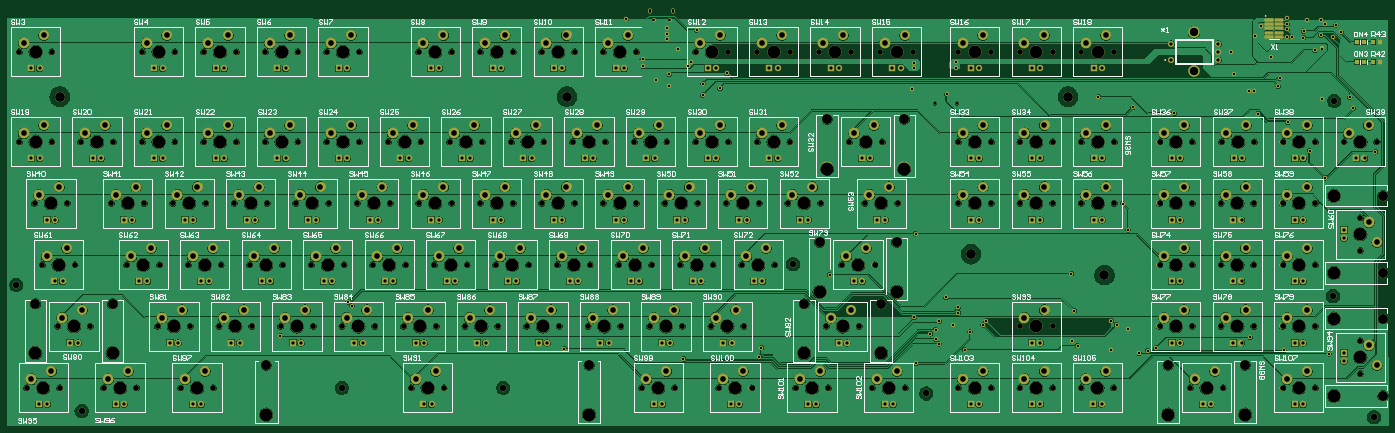
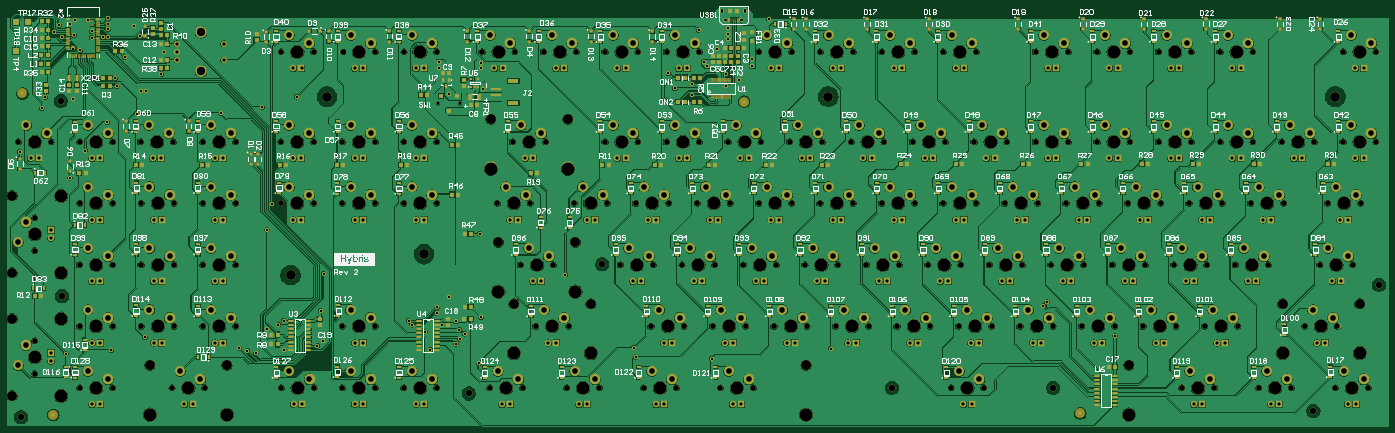
Circuit board: 10 layer files. Board 428.1 x 130.1 mm.
- drill: hybris-RoundHoles-NonPlated.TXT (4837 bytes)
- drill: hybris-RoundHoles-Plated.TXT (8337 bytes)
- drill: hybris-SlotHoles-Plated.TXT (237 bytes)
- drill: hybris.DRL (13086 bytes)
- bottom_copper: hybris.GBL (577236 bytes)
- bottom_silk: hybris.GBO (114809 bytes)
- bottom_mask: hybris.GBS (28672 bytes)
- top_copper: hybris.GTL (460741 bytes)
- top_silk: hybris.GTO (70489 bytes)
- top_mask: hybris.GTS (18197 bytes)

=== drill: hybris-RoundHoles-NonPlated.TXT ===
M48
;Layer_Color=6321
;FILE_FORMAT=4:4
METRIC
;TYPE=NON_PLATED
T8F00S00C0.9000
T9F00S00C1.7500
T10F00S00C2.0000
T11F00S00C3.0000
T12F00S00C3.0480
T13F00S00C3.9878
%
T08
X02886659Y01010336
X02954659
T09
X00073210Y00129480
X00174810
X00311310
X00270050Y00319960
X00168450
X00478025Y00319900
X00579625
X00668525
X00770125
X00651062Y00129400
X00549463
X00412910Y00129480
X00859025Y00319900
X00960625
X01049525
X01151125
X01240025
X01341625
X01430525
X01532125
X01365437Y00129400
X01263838
X01621025Y00319900
X01722625
X01811525
X01913125
X01978212Y00129400
X02079812
X02216337
X02317937
X02294125Y00319900
X02192525
X02103625
X02002025
X02549713
X02651313
X02692588Y00129400
X02556062
X02454462
X02794188
X02958775Y00129460
X03060375
X03149255
Y00319940
X03250855
Y00129460
X03338735
X03440335
X03676985Y00129380
X03778585
X03962735
Y00319880
X03873835
X03772235
X03683335Y00319892
X03581735
X04064335Y00319880
X04204035Y00275430
Y00173830
X04064335Y00129380
X04064327Y00510388
X04204023Y00554836
Y00656436
X04064335Y00700880
X03962735
X03873831Y00700884
X03772231
X03683335
X03581735
Y00510388
X03683335
X03772231
X03873831
X03962727
X03441335Y00700900
X03339735
X03250855
X03149255
X03060375
X02958775
X02770375
X02668775
X02532250
X02430650
X02389375Y00510400
X02597338
X02698937
X02287775
X02198875
X02097275
X02008375
X02049650Y00700900
X02151250
X02240150
X02341750
X01960750
X01859150
X01770250
X01668650
X01627375Y00510400
X01716275
X01817875
X01906775
X01525775
X01436875
X01335275
X01246375
X01287650Y00700900
X01198750
X01389250
X01478150
X01579750
X01097150
X01008250
X00906650
X00817750
X00865375Y00510400
X00954275
X01055875
X01144775
X00763775
X00674875
X00573275
X00484375
X00525650Y00700900
X00436750
X00627250
X00716150
X00335150
X00198625
X00097025
X00120837Y00510400
X00222437
X00382775
X00341500Y00891400
X00239900
X00151000
X00049400
Y01170200
X00151000
X00430400
X00532000
X00620900
X00722500
Y00891400
X00620900
X00532000
X00430400
X00811400
X00913000
X01001900
X01103500
Y01170200
X01001900
X00913000
X00811400
X01287650
X01389250
X01478150
X01579750
X01573400Y00891400
X01484500
X01382900
X01294000
X01192400
X01675000
X01763900
X01865500
X01954400
X01960750Y01170200
X01859150
X01770250
X01668650
X02144900
X02246500
X02335400
Y00891400
X02246500
X02144900
X02056000
X02437000
X02621150
X02722750
X02716400Y01170200
X02627500
X02525900
X02437000
X02818000
X02958400
X03060000
X03148880
X03149255Y00891380
X03060375
X02958775
X03250855
X03339735
X03441335
X03440960Y01170200
X03339360
X03250480
X03581735Y00891380
X03683335
X03774155
X03875755
X03962735
X04064335
X04153235
X04254835
T10
X00243060Y00058050
X01048750Y00130000
X01548750
X02859278Y00112014
X04246372Y00038608
X04119118Y00413766
X02446020Y00512318
X00040132Y00448564
X04123182Y01018540
T11
X03411220Y00479298
X02997962Y00543560
X00175200Y01031400
X01745996Y01031494
X03298200Y01031400
T12
X00099870Y00389810
X00338630
X00814638Y00199250
X01814637
X02481133Y00389750
X02719893
X03608405Y00199230
X03847165
X04273885Y00105250
Y00344010
X04273873Y00486256
Y00725016
X02767517Y00580250
X02528757
X02552570Y00961250
X02791330
T13
X00124010Y00129480
X00099870Y00237410
X00219250Y00319960
X00338630Y00237410
X00362110Y00129480
X00600262Y00129400
X00528825Y00319900
X00719325
X00909825
X01100325
X00814638Y00046850
X01314637Y00129400
X01290825Y00319900
X01481325
X01671825
X01862325
X01814637Y00046850
X02029012Y00129400
X02052825Y00319900
X02243325
X02267137Y00129400
X02505262
X02481133Y00237350
X02600512Y00319900
X02719893Y00237350
X02743387Y00129400
X03009575Y00129460
X03200055
X03389535
X03200055Y00319940
X03632535Y00319892
X03823035Y00319880
X03727785Y00129380
X03847165Y00046830
X03608405
X04013535Y00129380
X04121485Y00105250
X04204035Y00224630
X04121485Y00344010
X04013535Y00319880
X04013527Y00510388
X04121473Y00486256
X04204023Y00605636
X04121473Y00725016
X04013535Y00700880
X03823031Y00700884
Y00510388
X03632535
Y00700884
X03390535Y00700900
X03200055
X03009575
X02719575
X02481450
X02528757Y00427850
X02648138Y00510400
X02767517Y00427850
X02338575Y00510400
X02148075
X02100450Y00700900
X02290950
X01909950
X01719450
X01767075Y00510400
X01957575
X01576575
X01386075
X01195575
X01338450Y00700900
X01528950
X01147950
X00957450
X01005075Y00510400
X00814575
X00624075
X00433575
X00576450Y00700900
X00766950
X00385950
X00147825
X00171637Y00510400
X00100200Y00891400
X00290700
X00100200Y01170200
X00481200
X00671700
Y00891400
X00481200
X00862200
X01052700
Y01170200
X00862200
X01338450
X01528950
X01433700Y00891400
X01243200
X01624200
X01814700
X01719450Y01170200
X01909950
X02195700
Y00891400
X02005200
X02386200
X02552570Y00808850
X02671950Y00891400
X02576700Y01170200
X02386200
X02767200
X03009200
X03009575Y00891380
X02791330Y00808850
X03200055Y00891380
X03390535
X03390160Y01170200
X03199680
X03632535Y00891380
X03824955
X04013535
X04204035
M30

=== drill: hybris-RoundHoles-Plated.TXT (8337 bytes, source omitted) ===
=== drill: hybris-SlotHoles-Plated.TXT (237 bytes, source withheld) ===
=== drill: hybris.DRL (13086 bytes, source withheld) ===
=== bottom_copper: hybris.GBL (577236 bytes, source omitted) ===
=== bottom_silk: hybris.GBO (114809 bytes, source omitted) ===
=== bottom_mask: hybris.GBS (28672 bytes, source omitted) ===
=== top_copper: hybris.GTL (460741 bytes, source omitted) ===
=== top_silk: hybris.GTO (70489 bytes, source omitted) ===
=== top_mask: hybris.GTS (18197 bytes, source omitted) ===
